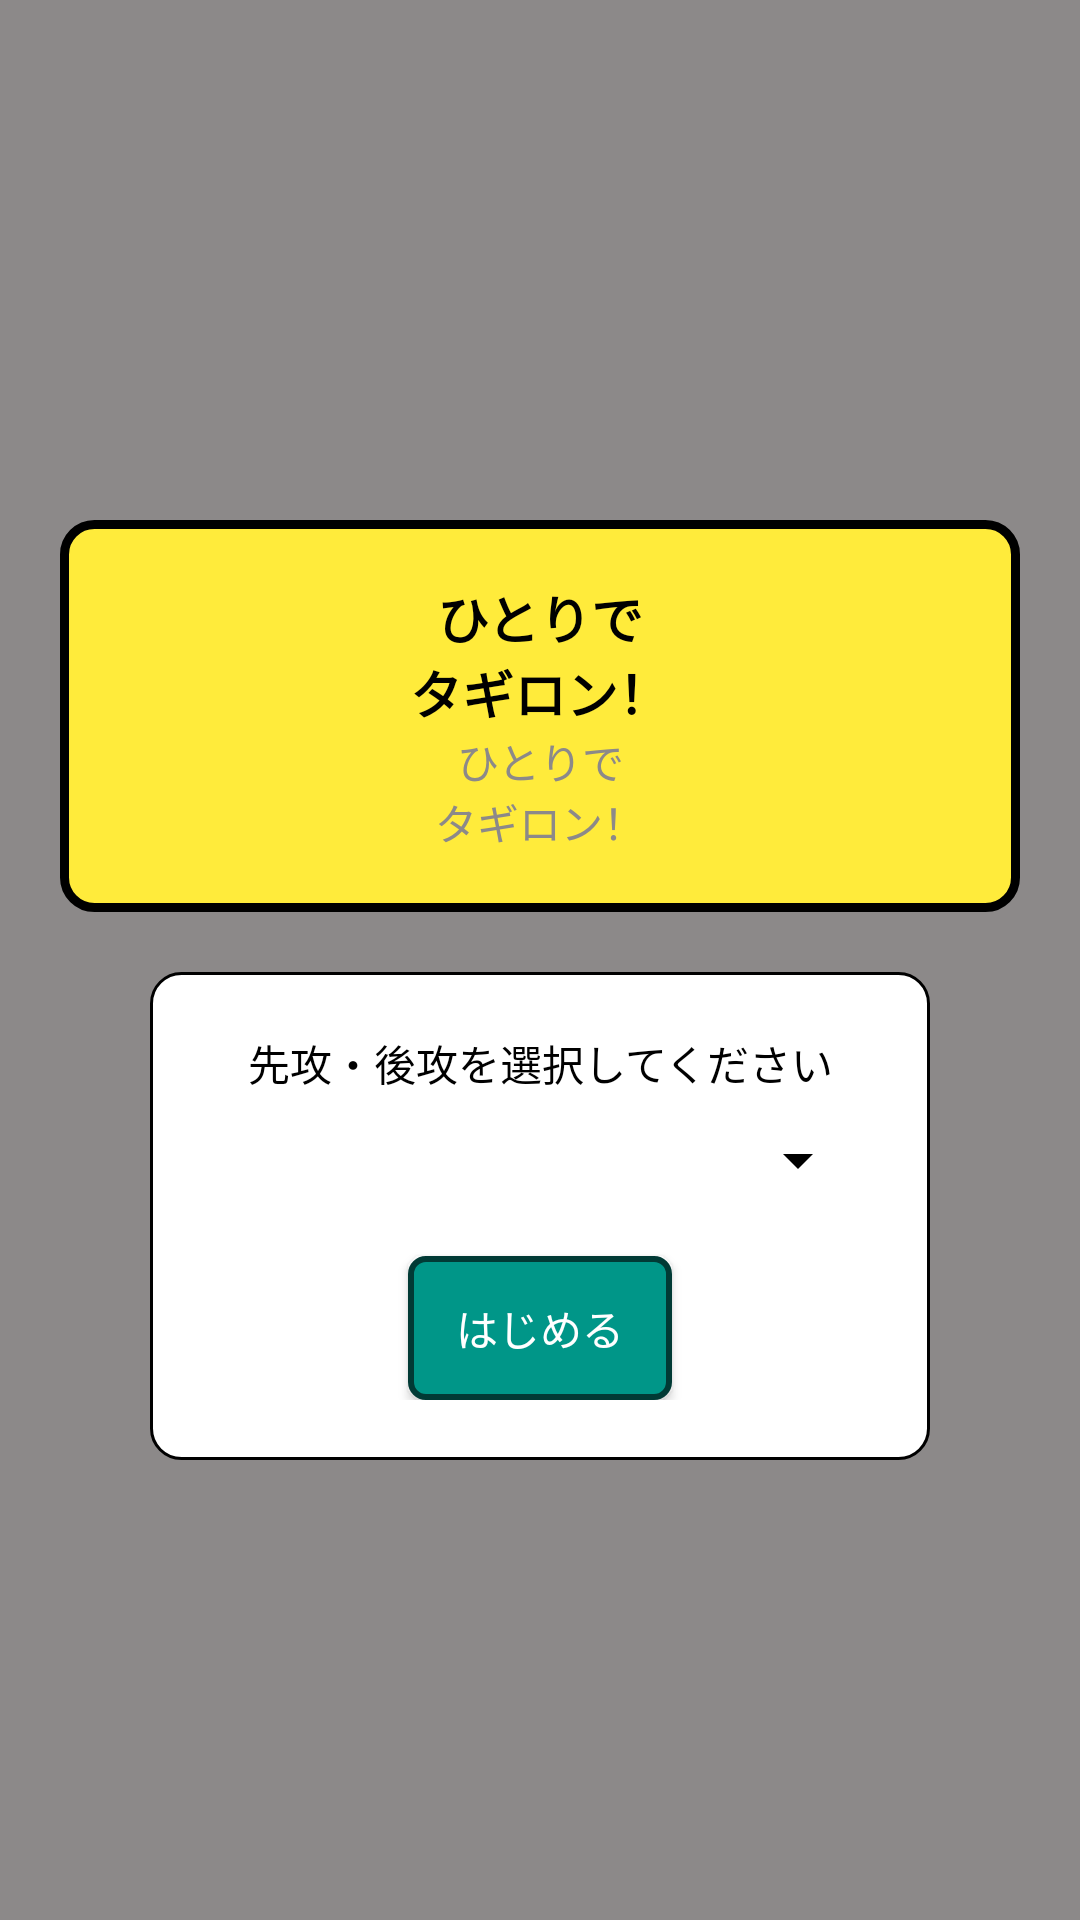

Android layout source for this screen:
<!-- AndroidManifest.xml: activity theme Theme.AppCompat.NoActionBar -->
<!-- res/layout/activity_start.xml -->
<?xml version="1.0" encoding="utf-8"?>
<LinearLayout xmlns:android="http://schemas.android.com/apk/res/android"
    xmlns:tools="http://schemas.android.com/tools"
    android:id="@+id/main"
    android:layout_width="match_parent"
    android:layout_height="match_parent"
    android:layout_gravity="center"
    android:background="@color/app_bg"
    android:gravity="center"
    android:orientation="vertical"
    tools:context="com.icloud.hashiguchi.minoru.mobile.ui.activities.StartActivity">


    <LinearLayout
        android:layout_width="match_parent"
        android:layout_height="wrap_content"
        android:layout_margin="20dp"
        android:background="@drawable/question_card_background"
        android:orientation="vertical"
        android:padding="20dp">

        <TextView
            android:id="@+id/textViewTitle"
            android:layout_width="match_parent"
            android:layout_height="50dp"
            android:layout_gravity="center"
            android:autoSizeTextType="uniform"
            android:gravity="center"
            android:text="@string/app_name"
            android:textColor="@color/black"
            android:textStyle="bold" />

        <TextView
            android:id="@+id/textViewVersion"
            android:layout_width="match_parent"
            android:layout_height="wrap_content"
            android:layout_gravity="center"
            android:autoSizeTextType="uniform"
            android:gravity="center"
            android:text="@string/app_name"
            android:textColor="@color/app_bg" />
    </LinearLayout>

    <LinearLayout
        android:layout_width="match_parent"
        android:layout_height="wrap_content"
        android:layout_marginHorizontal="50dp"
        android:background="@drawable/contents_over_background"
        android:orientation="vertical"
        android:padding="20dp">

        <TextView
            android:layout_width="match_parent"
            android:layout_height="wrap_content"
            android:layout_gravity="center"
            android:gravity="center"
            android:text="@string/msg_select_for_first_move_or_last_attack"
            android:textColor="@color/black" />

        <Spinner
            android:id="@+id/planets_spinner"
            android:layout_width="match_parent"
            android:layout_height="wrap_content"
            android:layout_gravity="center"
            android:layout_marginTop="10dp"
            android:backgroundTint="@color/black" />

        <Button
            android:id="@+id/buttonStart"
            android:layout_width="wrap_content"
            android:layout_height="wrap_content"
            android:layout_gravity="center"
            android:layout_marginTop="20dp"
            android:background="@drawable/button_background"
            android:text="@string/start_button" />
    </LinearLayout>

</LinearLayout>
<!-- resources referenced by this layout -->
<resources>
  <color name="app_bg">#8C8989</color>
  <color name="black">#FF000000</color>
  <!-- drawable button_background (drawable) -->
  <?xml version="1.0" encoding="utf-8"?>
  <selector xmlns:android="http://schemas.android.com/apk/res/android">
      
      <item>
  
          <shape android:shape="rectangle">
              
              <solid android:color="#009688" />
  
              
              <corners android:radius="5dp" />
  
              
              <stroke android:width="2dp" android:color="#013A35" />
          </shape>
      </item>
  </selector>
  <!-- drawable contents_over_background (drawable) -->
  <?xml version="1.0" encoding="utf-8"?>
  
  <selector xmlns:android="http://schemas.android.com/apk/res/android">
      <item>
          <shape android:shape="rectangle">
              
              <solid android:color="#ffffff" />
  
              
              <corners android:radius="10dp" />
  
              
              <stroke android:width="1dp" android:color="@color/black" />
          </shape>
      </item>
  </selector>
  <!-- drawable question_card_background (drawable) -->
  <?xml version="1.0" encoding="utf-8"?>
  <selector xmlns:android="http://schemas.android.com/apk/res/android">
      <item>
          <shape android:shape="rectangle">
              
              <solid android:color="#FFEB3B" />
  
              
              <corners android:radius="10dp" />
  
              
              <stroke android:width="3dp" android:color="@color/black" />
          </shape>
      </item>
  </selector>
  <string name="app_name">ひとりで\nタギロン！</string>
  <string name="msg_select_for_first_move_or_last_attack">先攻・後攻を選択してください</string>
  <string name="start_button">はじめる</string>
</resources>
